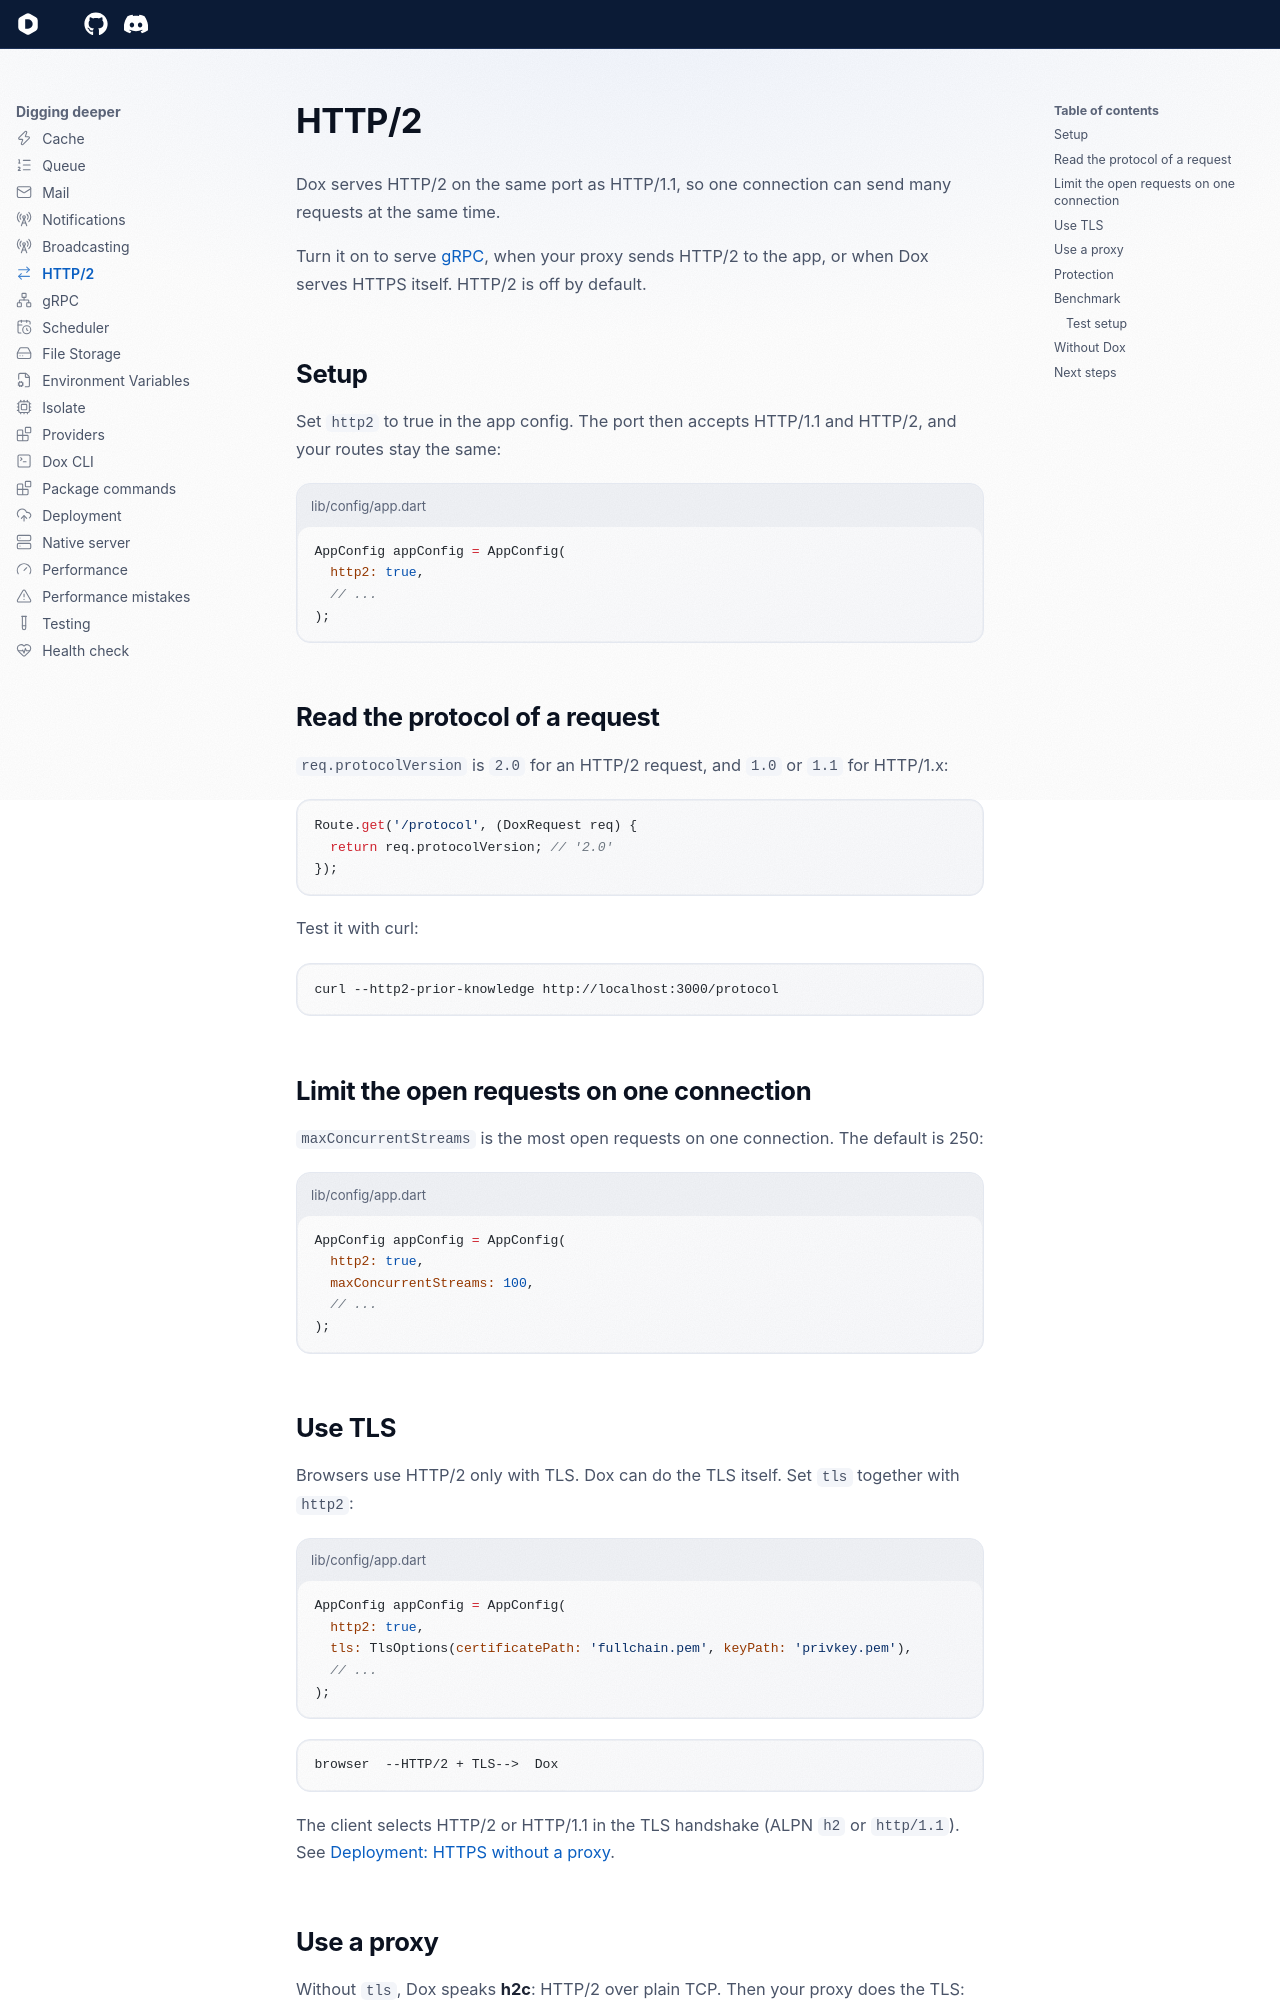

repository: dartondox/dox · page: 3.x/digging-deeper/http2/index.html · generator: mkdocs

---
icon: lucide/arrow-right-left
---

# HTTP/2

Dox serves HTTP/2 on the same port as HTTP/1.1, so one connection can send many requests at the same time.

Turn it on to serve [gRPC](grpc.md), when your proxy sends HTTP/2 to the app, or when Dox serves HTTPS itself. HTTP/2 is off by default.

## Setup

Set `http2` to true in the app config. The port then accepts HTTP/1.1 and HTTP/2, and your routes stay the same:

```dart title="lib/config/app.dart"
AppConfig appConfig = AppConfig(
  http2: true,
  // ...
);
```

## Read the protocol of a request

`req.protocolVersion` is `2.0` for an HTTP/2 request, and `1.0` or `1.1` for HTTP/1.x:

```dart
Route.get('/protocol', (DoxRequest req) {
  return req.protocolVersion; // '2.0'
});
```

Test it with curl:

```bash
curl --http2-prior-knowledge http://localhost:3000/protocol
```

## Limit the open requests on one connection

`maxConcurrentStreams` is the most open requests on one connection. The default is 250:

```dart title="lib/config/app.dart"
AppConfig appConfig = AppConfig(
  http2: true,
  maxConcurrentStreams: 100,
  // ...
);
```

## Use TLS

Browsers use HTTP/2 only with TLS. Dox can do the TLS itself. Set `tls` together with `http2`:

```dart title="lib/config/app.dart"
AppConfig appConfig = AppConfig(
  http2: true,
  tls: TlsOptions(certificatePath: 'fullchain.pem', keyPath: 'privkey.pem'),
  // ...
);
```

```text
browser  --HTTP/2 + TLS-->  Dox
```

The client selects HTTP/2 or HTTP/1.1 in the TLS handshake (ALPN `h2` or `http/1.1`). See [Deployment: HTTPS without a proxy](deployment.md#https-without-a-proxy).

## Use a proxy

Without `tls`, Dox speaks **h2c**: HTTP/2 over plain TCP. Then your proxy does the TLS:

```text
browser  --HTTP/2 + TLS-->  proxy  --h2c or HTTP/1.1-->  Dox
```

For the Caddy and nginx config, see [Deployment: HTTP/2 and gRPC](deployment.md#http2-and-grpc).

## Protection

Dox has protection against the known HTTP/2 attacks by default:

- A cancelled request stays in the `maxConcurrentStreams` count until your handler stops. This stops the Rapid Reset attack.
- Too many resets, `SETTINGS` frames, `PING` frames or empty frames close the connection with `GOAWAY ENHANCE_YOUR_CALM`.
- A request body has the same limits as on HTTP/1.1. See [Size limits](../the-basic/request.md#size-limits).
- A connection with no open request closes after `idleTimeout`.
